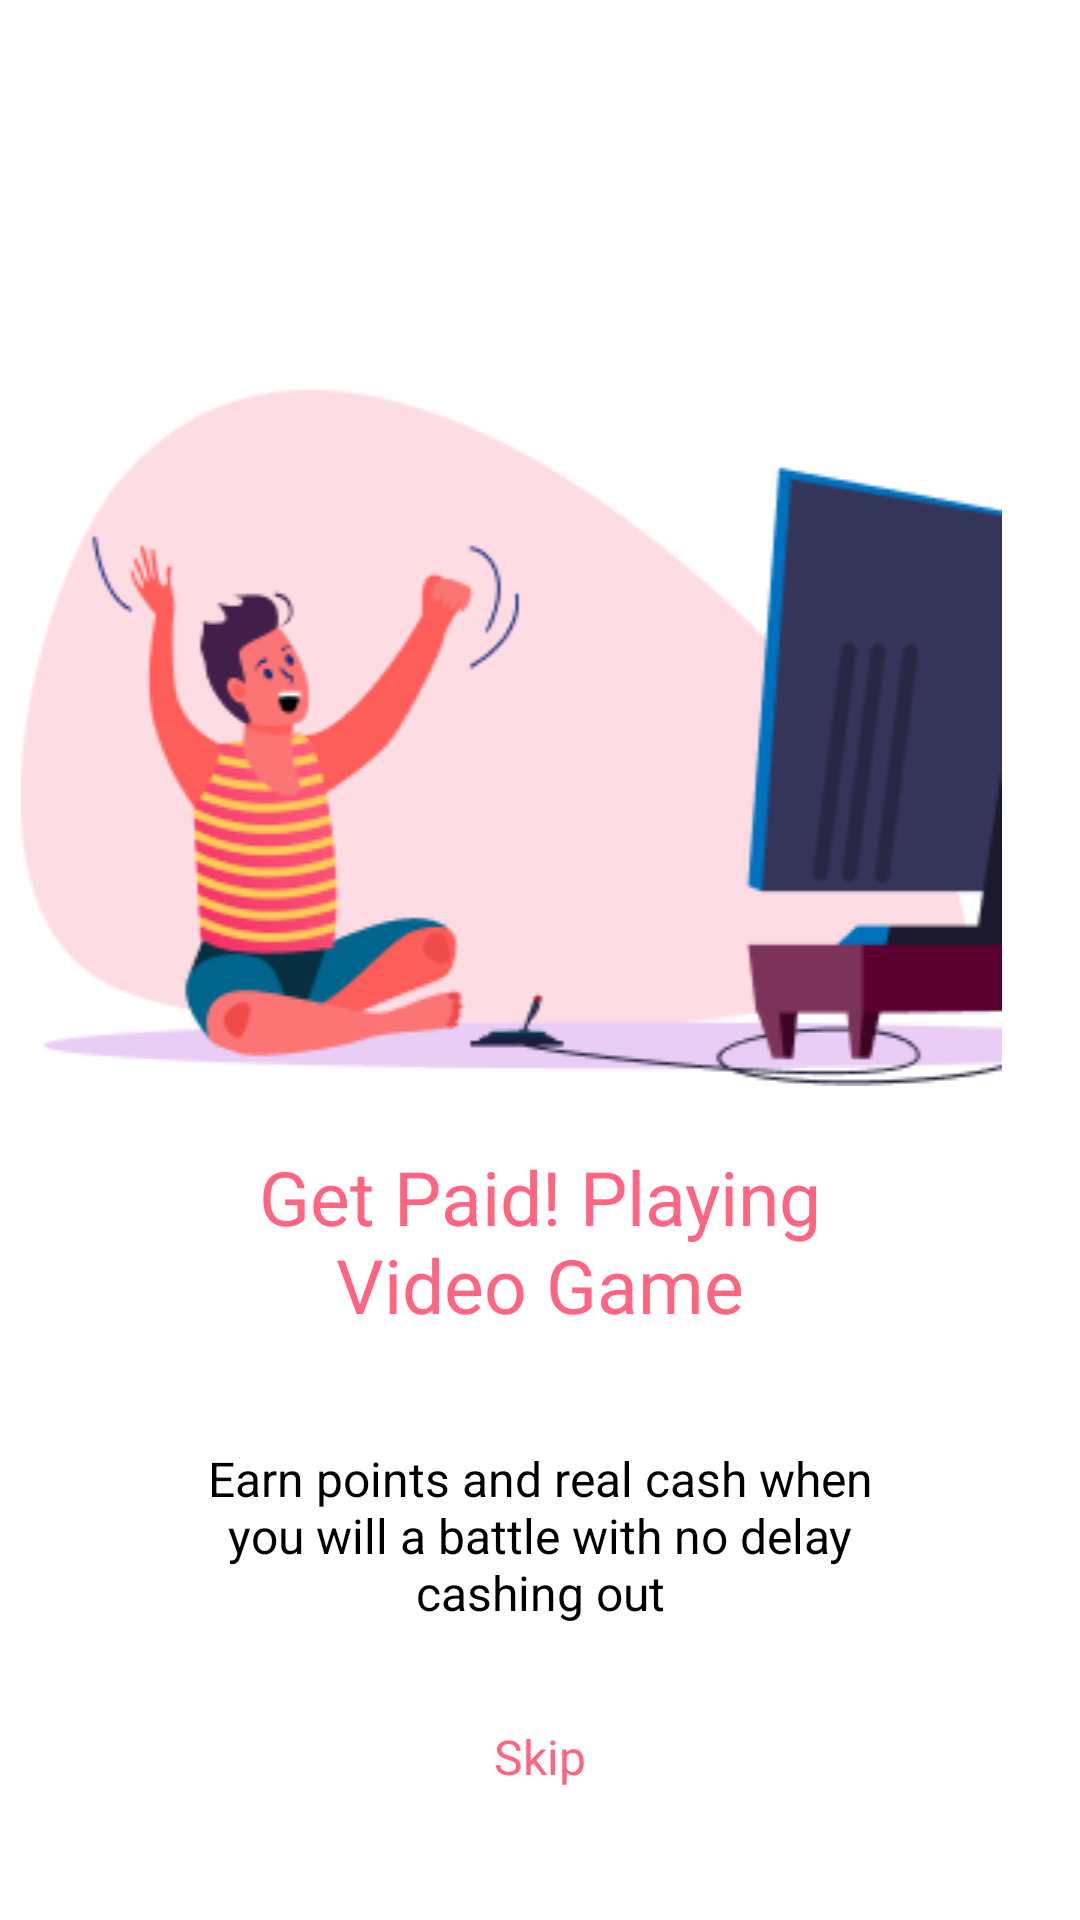

Layout XML and referenced resources for this Android screen:
<!-- AndroidManifest.xml: application theme Theme.GameTime -->
<!-- res/layout/fragment_slider1.xml -->
<?xml version="1.0" encoding="utf-8"?>
<androidx.constraintlayout.widget.ConstraintLayout xmlns:android="http://schemas.android.com/apk/res/android"
    xmlns:app="http://schemas.android.com/apk/res-auto"
    xmlns:tools="http://schemas.android.com/tools"
    android:layout_width="match_parent"
    android:layout_height="match_parent"
    android:orientation="vertical"
    app:flow_horizontalAlign="center"
    tools:context=".view.FragmentSlider1">


    <ImageView
        android:id="@+id/titleImage"
        android:layout_width="380dp"
        android:layout_height="wrap_content"
        android:layout_marginTop="130dp"
        android:src="@drawable/image"
        app:layout_constraintEnd_toEndOf="parent"
        app:layout_constraintTop_toTopOf="parent" />

    <TextView
        android:id="@+id/texttitle"
        android:layout_width="220dp"
        android:layout_height="80dp"
        android:layout_marginTop="20dp"
        android:text="Get Paid! Playing Video Game"
        android:textAlignment="center"
        android:textColor="@color/pink"
        android:textSize="25dp"
        app:layout_constraintEnd_toEndOf="parent"
        app:layout_constraintStart_toStartOf="parent"
        app:layout_constraintTop_toBottomOf="@+id/titleImage" />

    <TextView
        android:id="@+id/textdeccription"
        android:layout_width="230dp"
        android:layout_height="wrap_content"
        android:layout_marginHorizontal="30dp"
        android:layout_marginTop="20dp"
        android:text="Earn points and real cash when you will a battle with no delay cashing out"
        android:textAlignment="center"
        android:textColor="@color/black"
        android:textSize="16dp"
        app:layout_constraintEnd_toEndOf="parent"
        app:layout_constraintStart_toStartOf="parent"
        app:layout_constraintTop_toBottomOf="@+id/texttitle" />

    <Button
        android:id="@+id/skipbtn"
        style="@style/Widget.Material3.Button.TextButton"
        android:layout_width="230dp"
        android:layout_height="wrap_content"
        android:layout_marginHorizontal="30dp"
        android:layout_marginTop="20dp"
        android:text="Skip"
        android:textAlignment="center"
        android:textColor="@color/pink"
        android:textSize="16dp"

        app:layout_constraintEnd_toEndOf="parent"
        app:layout_constraintStart_toStartOf="parent"
        app:layout_constraintTop_toBottomOf="@+id/textdeccription" />

</androidx.constraintlayout.widget.ConstraintLayout>
<!-- resources referenced by this layout -->
<resources>
  <color name="black">#FF000000</color>
  <color name="pink">#FF6480</color>
  <!-- drawable image: png bitmap (drawable, 22124 bytes) -->
  <style name="Theme.GameTime" parent="Theme.MaterialComponents.DayNight.NoActionBar">
          
          <item name="colorPrimary">@color/white</item>
          <item name="colorPrimaryVariant">@color/purple_700</item>
          <item name="colorOnPrimary">@color/white</item>
          
          <item name="colorSecondary">@color/teal_200</item>
          <item name="colorSecondaryVariant">@color/teal_700</item>
          <item name="colorOnSecondary">@color/black</item>
          
          <item name="android:statusBarColor" tools:targetApi="l">?attr/colorPrimaryVariant</item>
          
      </style>
  <color name="white">#FFFFFFFF</color>
  <color name="purple_700">#FF3700B3</color>
  <color name="teal_200">#FF03DAC5</color>
  <color name="teal_700">#FF018786</color>
</resources>
